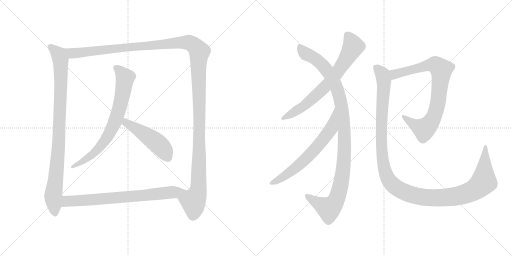
t = 0.00 s
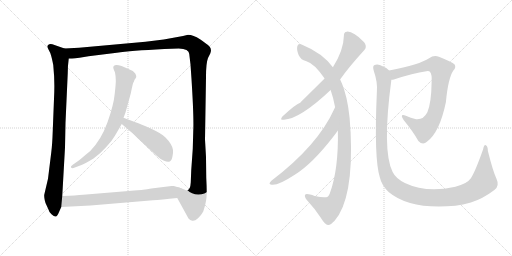
t = 1.99 s
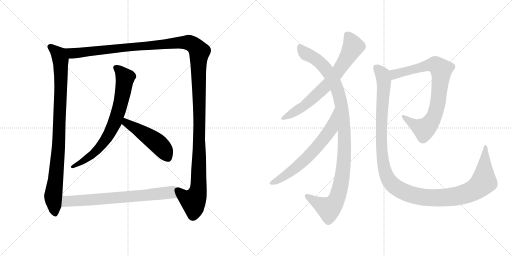
t = 3.98 s
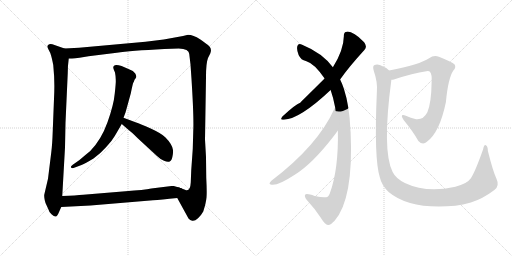
t = 5.96 s
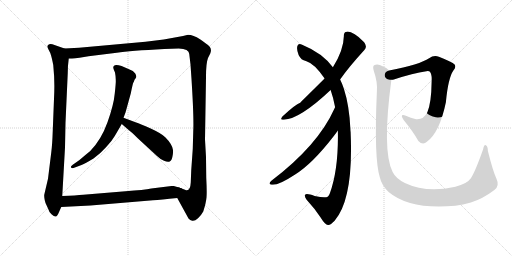
t = 7.95 s
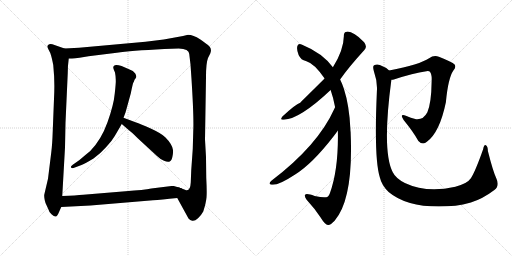
t = 9.94 s

The animated SVG that drew these frames (rendered in a browser with its animation timeline set to each time). Animation: 10 CSS @keyframes rules; one cycle of 9.94 s.

<svg version="1.1" viewBox="0 0 2048 1024" xmlns="http://www.w3.org/2000/svg">
  <g stroke="lightgray" stroke-dasharray="1,1" stroke-width="1" transform="scale(4, 4)">
    <line x1="0" y1="0" x2="256" y2="256"></line>
    <line x1="256" y1="0" x2="0" y2="256"></line>
    <line x1="128" y1="0" x2="128" y2="256"></line>
    <line x1="0" y1="128" x2="256" y2="128"></line>
    <line x1="256" y1="0" x2="512" y2="256"></line>
    <line x1="512" y1="0" x2="256" y2="256"></line>
    <line x1="384" y1="0" x2="384" y2="256"></line>
    <line x1="256" y1="128" x2="512" y2="128"></line>
  </g>
<g transform="scale(1, -1) translate(0, -850)">
   <style type="text/css">
    @keyframes keyframes0 {
      from {
       stroke: black;
       stroke-dashoffset: 946;
       stroke-width: 128;
       }
       75% {
       animation-timing-function: step-end;
       stroke: black;
       stroke-dashoffset: 0;
       stroke-width: 128;
       }
       to {
       stroke: black;
       stroke-width: 1024;
       }
       }
       #make-me-a-hanzi-animation-0 {
         animation: keyframes0 1.019857s both;
         animation-delay: 0.000000s;
         animation-timing-function: linear;
       }
    @keyframes keyframes1 {
      from {
       stroke: black;
       stroke-dashoffset: 1482;
       stroke-width: 128;
       }
       83% {
       animation-timing-function: step-end;
       stroke: black;
       stroke-dashoffset: 0;
       stroke-width: 128;
       }
       to {
       stroke: black;
       stroke-width: 1024;
       }
       }
       #make-me-a-hanzi-animation-1 {
         animation: keyframes1 1.456055s both;
         animation-delay: 1.019857s;
         animation-timing-function: linear;
       }
    @keyframes keyframes2 {
      from {
       stroke: black;
       stroke-dashoffset: 745;
       stroke-width: 128;
       }
       71% {
       animation-timing-function: step-end;
       stroke: black;
       stroke-dashoffset: 0;
       stroke-width: 128;
       }
       to {
       stroke: black;
       stroke-width: 1024;
       }
       }
       #make-me-a-hanzi-animation-2 {
         animation: keyframes2 0.856283s both;
         animation-delay: 2.475912s;
         animation-timing-function: linear;
       }
    @keyframes keyframes3 {
      from {
       stroke: black;
       stroke-dashoffset: 493;
       stroke-width: 128;
       }
       62% {
       animation-timing-function: step-end;
       stroke: black;
       stroke-dashoffset: 0;
       stroke-width: 128;
       }
       to {
       stroke: black;
       stroke-width: 1024;
       }
       }
       #make-me-a-hanzi-animation-3 {
         animation: keyframes3 0.651204s both;
         animation-delay: 3.332195s;
         animation-timing-function: linear;
       }
    @keyframes keyframes4 {
      from {
       stroke: black;
       stroke-dashoffset: 726;
       stroke-width: 128;
       }
       70% {
       animation-timing-function: step-end;
       stroke: black;
       stroke-dashoffset: 0;
       stroke-width: 128;
       }
       to {
       stroke: black;
       stroke-width: 1024;
       }
       }
       #make-me-a-hanzi-animation-4 {
         animation: keyframes4 0.840820s both;
         animation-delay: 3.983399s;
         animation-timing-function: linear;
       }
    @keyframes keyframes5 {
      from {
       stroke: black;
       stroke-dashoffset: 708;
       stroke-width: 128;
       }
       70% {
       animation-timing-function: step-end;
       stroke: black;
       stroke-dashoffset: 0;
       stroke-width: 128;
       }
       to {
       stroke: black;
       stroke-width: 1024;
       }
       }
       #make-me-a-hanzi-animation-5 {
         animation: keyframes5 0.826172s both;
         animation-delay: 4.824219s;
         animation-timing-function: linear;
       }
    @keyframes keyframes6 {
      from {
       stroke: black;
       stroke-dashoffset: 1085;
       stroke-width: 128;
       }
       78% {
       animation-timing-function: step-end;
       stroke: black;
       stroke-dashoffset: 0;
       stroke-width: 128;
       }
       to {
       stroke: black;
       stroke-width: 1024;
       }
       }
       #make-me-a-hanzi-animation-6 {
         animation: keyframes6 1.132975s both;
         animation-delay: 5.650391s;
         animation-timing-function: linear;
       }
    @keyframes keyframes7 {
      from {
       stroke: black;
       stroke-dashoffset: 655;
       stroke-width: 128;
       }
       68% {
       animation-timing-function: step-end;
       stroke: black;
       stroke-dashoffset: 0;
       stroke-width: 128;
       }
       to {
       stroke: black;
       stroke-width: 1024;
       }
       }
       #make-me-a-hanzi-animation-7 {
         animation: keyframes7 0.783040s both;
         animation-delay: 6.783366s;
         animation-timing-function: linear;
       }
    @keyframes keyframes8 {
      from {
       stroke: black;
       stroke-dashoffset: 818;
       stroke-width: 128;
       }
       73% {
       animation-timing-function: step-end;
       stroke: black;
       stroke-dashoffset: 0;
       stroke-width: 128;
       }
       to {
       stroke: black;
       stroke-width: 1024;
       }
       }
       #make-me-a-hanzi-animation-8 {
         animation: keyframes8 0.915690s both;
         animation-delay: 7.566406s;
         animation-timing-function: linear;
       }
    @keyframes keyframes9 {
      from {
       stroke: black;
       stroke-dashoffset: 1275;
       stroke-width: 128;
       }
       81% {
       animation-timing-function: step-end;
       stroke: black;
       stroke-dashoffset: 0;
       stroke-width: 128;
       }
       to {
       stroke: black;
       stroke-width: 1024;
       }
       }
       #make-me-a-hanzi-animation-9 {
         animation: keyframes9 1.287598s both;
         animation-delay: 8.482096s;
         animation-timing-function: linear;
       }
</style>
<path d="M 258.0 656.0 L 218.0 670.0 Q 204.0 676.0 197.0 673.0 Q 191.0 670.0 190.0 666.0 Q 189.0 661.0 195.0 650.0 Q 202.0 638.0 204.0 629.0 Q 207.0 620.0 213.0 590.0 Q 220.0 524.0 216.0 455.0 L 211.0 327.0 Q 209.0 269.0 205.0 240.0 L 192.0 135.0 L 177.0 71.0 Q 176.0 64.0 179.0 49.0 L 182.0 38.0 L 193.0 14.0 Q 196.0 2.0 206.0 -7.0 Q 217.0 -17.0 223.0 -16.0 Q 229.0 -16.0 237.0 4.0 L 245.0 22.0 L 249.0 66.0 L 260.0 260.0 L 262.0 359.0 L 271.0 558.0 Q 271.0 588.0 275.0 616.0 C 278.0 646.0 279.0 649.0 258.0 656.0 Z" fill="lightgray"></path> 
<path d="M 732.0 706.0 L 655.0 692.0 L 582.0 683.0 L 316.0 659.0 L 258.0 656.0 C 228.0 654.0 245.0 614.0 275.0 616.0 L 288.0 616.0 Q 299.0 616.0 318.0 619.0 L 354.0 625.0 L 467.0 639.0 Q 520.0 647.0 657.0 654.0 L 715.0 656.0 Q 756.0 655.0 757.0 634.0 L 762.0 592.0 L 766.0 534.0 Q 776.0 377.0 773.0 324.0 L 771.0 254.0 L 765.0 170.0 L 763.0 120.0 Q 761.0 81.0 740.0 91.0 Q 729.0 96.0 719.0 99.0 C 690.0 105.0 695.0 84.0 709.0 58.0 L 754.0 -24.0 Q 760.0 -32.0 769.0 -33.0 Q 779.0 -35.0 792.0 -23.0 Q 805.0 -11.0 813.0 4.0 Q 824.0 38.0 826.0 60.0 Q 828.0 81.0 825.0 139.0 L 824.0 222.0 L 820.0 292.0 L 824.0 542.0 Q 824.0 598.0 832.0 618.0 L 841.0 636.0 Q 848.0 653.0 838.0 664.0 Q 828.0 674.0 800.0 693.0 Q 773.0 711.0 752.0 711.0 L 732.0 706.0 Z" fill="lightgray"></path> 
<path d="M 494.0 379.0 L 502.0 400.0 L 523.0 476.0 Q 531.0 515.0 533.0 519.0 Q 536.0 523.0 537.0 528.0 Q 538.0 532.0 542.0 536.0 L 543.0 538.0 Q 548.0 544.0 541.0 556.0 Q 534.0 568.0 516.0 573.0 Q 480.0 591.0 464.0 590.0 Q 448.0 588.0 455.0 572.0 L 460.0 560.0 Q 463.0 544.0 463.0 532.0 Q 464.0 520.0 459.0 476.0 Q 455.0 431.0 430.0 361.0 Q 405.0 291.0 361.0 246.0 Q 340.0 229.0 318.0 210.0 L 291.0 191.0 Q 281.0 184.0 284.0 180.0 Q 288.0 176.0 294.0 178.0 L 326.0 190.0 Q 336.0 193.0 374.0 216.0 Q 402.0 236.0 424.0 261.0 Q 447.0 285.0 459.0 306.0 L 487.0 354.0 L 494.0 379.0 Z" fill="lightgray"></path> 
<path d="M 542.0 361.0 L 494.0 379.0 C 466.0 390.0 464.0 374.0 487.0 354.0 L 510.0 334.0 Q 525.0 323.0 552.0 296.0 L 628.0 226.0 Q 641.0 213.0 656.0 207.0 Q 671.0 200.0 679.0 204.0 Q 687.0 208.0 690.0 225.0 Q 693.0 241.0 692.0 250.0 Q 689.0 273.0 661.0 301.0 Q 648.0 315.0 605.0 335.0 Q 562.0 354.0 542.0 361.0 Z" fill="lightgray"></path> 
<path d="M 245.0 22.0 L 362.0 28.0 L 612.0 49.0 Q 642.0 51.0 709.0 58.0 C 739.0 61.0 748.0 91.0 719.0 99.0 L 695.0 106.0 L 686.0 106.0 L 605.0 96.0 Q 577.0 90.0 502.0 85.0 L 333.0 71.0 Q 305.0 68.0 249.0 66.0 C 219.0 65.0 215.0 20.0 245.0 22.0 Z" fill="lightgray"></path> 
<path d="M 1360.5 532.5 Q 1393.5 580.5 1457.5 650.5 Q 1470.5 663.5 1456.5 681.5 Q 1411.5 726.5 1387.5 723.5 Q 1374.5 722.5 1375.5 706.5 Q 1374.5 649.5 1331.5 581.5 L 1298.5 536.5 Q 1204.5 443.5 1200.5 439.5 Q 1182.5 433.5 1129.5 384.5 Q 1117.5 368.5 1135.5 371.5 Q 1199.5 374.5 1322.5 490.5 L 1360.5 532.5 Z" fill="lightgray"></path> 
<path d="M 1351.5 328.5 Q 1354.5 172.5 1319.5 77.5 Q 1313.5 62.5 1304.5 61.5 Q 1292.5 58.5 1258.5 66.5 Q 1225.5 78.5 1220.5 71.5 Q 1216.5 65.5 1226.5 51.5 Q 1260.5 14.5 1282.5 -19.5 Q 1301.5 -50.5 1312.5 -49.5 Q 1321.5 -50.5 1338.5 -32.5 Q 1414.5 55.5 1402.5 321.5 Q 1401.5 328.5 1401.5 334.5 Q 1397.5 427.5 1375.5 495.5 Q 1368.5 516.5 1360.5 532.5 L 1331.5 581.5 Q 1289.5 638.5 1208.5 671.5 Q 1193.5 678.5 1189.5 666.5 Q 1185.5 651.5 1194.5 630.5 Q 1204.5 609.5 1223.5 606.5 Q 1256.5 597.5 1298.5 536.5 L 1322.5 490.5 Q 1332.5 462.5 1340.5 421.5 L 1351.5 328.5 Z" fill="lightgray"></path> 
<path d="M 1340.5 421.5 Q 1339.5 420.5 1337.5 415.5 Q 1271.5 268.5 1085.5 127.5 Q 1072.5 114.5 1082.5 112.5 Q 1106.5 103.5 1180.5 152.5 Q 1249.5 195.5 1334.5 305.5 Q 1344.5 318.5 1351.5 328.5 C 1369.5 352.5 1353.5 448.5 1340.5 421.5 Z" fill="lightgray"></path> 
<path d="M 1565.5 531.5 Q 1571.5 531.5 1578.5 533.5 Q 1651.5 557.5 1705.5 565.5 Q 1717.5 566.5 1719.5 563.5 Q 1728.5 553.5 1726.5 523.5 Q 1725.5 439.5 1709.5 401.5 Q 1693.5 370.5 1664.5 373.5 Q 1642.5 379.5 1623.5 387.5 Q 1596.5 397.5 1614.5 370.5 Q 1654.5 321.5 1673.5 286.5 Q 1691.5 267.5 1707.5 283.5 Q 1758.5 320.5 1783.5 441.5 Q 1792.5 538.5 1813.5 568.5 Q 1825.5 581.5 1818.5 592.5 Q 1808.5 602.5 1755.5 623.5 Q 1734.5 630.5 1716.5 617.5 Q 1679.5 592.5 1556.5 568.5 C 1527.5 562.5 1536.5 525.5 1565.5 531.5 Z" fill="lightgray"></path> 
<path d="M 1985.5 136.5 Q 1972.5 163.5 1951.5 246.5 Q 1951.5 264.5 1943.5 269.5 Q 1936.5 273.5 1932.5 253.5 Q 1901.5 165.5 1883.5 137.5 Q 1868.5 115.5 1821.5 103.5 Q 1707.5 76.5 1619.5 118.5 Q 1582.5 137.5 1570.5 162.5 Q 1527.5 246.5 1565.5 531.5 C 1569.5 560.5 1569.5 560.5 1556.5 568.5 Q 1543.5 581.5 1519.5 590.5 Q 1506.5 594.5 1496.5 589.5 Q 1489.5 585.5 1495.5 565.5 Q 1510.5 523.5 1507.5 484.5 Q 1495.5 214.5 1519.5 140.5 Q 1526.5 109.5 1554.5 82.5 Q 1639.5 10.5 1821.5 27.5 Q 1851.5 31.5 1883.5 40.5 Q 1931.5 55.5 1977.5 90.5 Q 1999.5 106.5 1985.5 136.5 Z" fill="lightgray"></path> 
      <clipPath id="make-me-a-hanzi-clip-0">
      <path d="M 258.0 656.0 L 218.0 670.0 Q 204.0 676.0 197.0 673.0 Q 191.0 670.0 190.0 666.0 Q 189.0 661.0 195.0 650.0 Q 202.0 638.0 204.0 629.0 Q 207.0 620.0 213.0 590.0 Q 220.0 524.0 216.0 455.0 L 211.0 327.0 Q 209.0 269.0 205.0 240.0 L 192.0 135.0 L 177.0 71.0 Q 176.0 64.0 179.0 49.0 L 182.0 38.0 L 193.0 14.0 Q 196.0 2.0 206.0 -7.0 Q 217.0 -17.0 223.0 -16.0 Q 229.0 -16.0 237.0 4.0 L 245.0 22.0 L 249.0 66.0 L 260.0 260.0 L 262.0 359.0 L 271.0 558.0 Q 271.0 588.0 275.0 616.0 C 278.0 646.0 279.0 649.0 258.0 656.0 Z" fill="lightgray"></path>
      </clipPath>
      <path clip-path="url(#make-me-a-hanzi-clip-0)" d="M 199.0 664.0 L 235.0 632.0 L 243.0 597.0 L 235.0 282.0 L 213.0 67.0 L 221.0 -7.0 " fill="none" id="make-me-a-hanzi-animation-0" stroke-dasharray="818 1636" stroke-linecap="round"></path>

      <clipPath id="make-me-a-hanzi-clip-1">
      <path d="M 732.0 706.0 L 655.0 692.0 L 582.0 683.0 L 316.0 659.0 L 258.0 656.0 C 228.0 654.0 245.0 614.0 275.0 616.0 L 288.0 616.0 Q 299.0 616.0 318.0 619.0 L 354.0 625.0 L 467.0 639.0 Q 520.0 647.0 657.0 654.0 L 715.0 656.0 Q 756.0 655.0 757.0 634.0 L 762.0 592.0 L 766.0 534.0 Q 776.0 377.0 773.0 324.0 L 771.0 254.0 L 765.0 170.0 L 763.0 120.0 Q 761.0 81.0 740.0 91.0 Q 729.0 96.0 719.0 99.0 C 690.0 105.0 695.0 84.0 709.0 58.0 L 754.0 -24.0 Q 760.0 -32.0 769.0 -33.0 Q 779.0 -35.0 792.0 -23.0 Q 805.0 -11.0 813.0 4.0 Q 824.0 38.0 826.0 60.0 Q 828.0 81.0 825.0 139.0 L 824.0 222.0 L 820.0 292.0 L 824.0 542.0 Q 824.0 598.0 832.0 618.0 L 841.0 636.0 Q 848.0 653.0 838.0 664.0 Q 828.0 674.0 800.0 693.0 Q 773.0 711.0 752.0 711.0 L 732.0 706.0 Z" fill="lightgray"></path>
      </clipPath>
      <path clip-path="url(#make-me-a-hanzi-clip-1)" d="M 266.0 651.0 L 289.0 637.0 L 321.0 639.0 L 744.0 681.0 L 767.0 675.0 L 789.0 655.0 L 798.0 641.0 L 793.0 90.0 L 773.0 45.0 L 740.0 62.0 L 722.0 91.0 " fill="none" id="make-me-a-hanzi-animation-1" stroke-dasharray="1354 2708" stroke-linecap="round"></path>

      <clipPath id="make-me-a-hanzi-clip-2">
      <path d="M 494.0 379.0 L 502.0 400.0 L 523.0 476.0 Q 531.0 515.0 533.0 519.0 Q 536.0 523.0 537.0 528.0 Q 538.0 532.0 542.0 536.0 L 543.0 538.0 Q 548.0 544.0 541.0 556.0 Q 534.0 568.0 516.0 573.0 Q 480.0 591.0 464.0 590.0 Q 448.0 588.0 455.0 572.0 L 460.0 560.0 Q 463.0 544.0 463.0 532.0 Q 464.0 520.0 459.0 476.0 Q 455.0 431.0 430.0 361.0 Q 405.0 291.0 361.0 246.0 Q 340.0 229.0 318.0 210.0 L 291.0 191.0 Q 281.0 184.0 284.0 180.0 Q 288.0 176.0 294.0 178.0 L 326.0 190.0 Q 336.0 193.0 374.0 216.0 Q 402.0 236.0 424.0 261.0 Q 447.0 285.0 459.0 306.0 L 487.0 354.0 L 494.0 379.0 Z" fill="lightgray"></path>
      </clipPath>
      <path clip-path="url(#make-me-a-hanzi-clip-2)" d="M 463.0 579.0 L 484.0 562.0 L 500.0 538.0 L 485.0 446.0 L 454.0 349.0 L 423.0 292.0 L 389.0 250.0 L 325.0 201.0 L 290.0 184.0 " fill="none" id="make-me-a-hanzi-animation-2" stroke-dasharray="617 1234" stroke-linecap="round"></path>

      <clipPath id="make-me-a-hanzi-clip-3">
      <path d="M 542.0 361.0 L 494.0 379.0 C 466.0 390.0 464.0 374.0 487.0 354.0 L 510.0 334.0 Q 525.0 323.0 552.0 296.0 L 628.0 226.0 Q 641.0 213.0 656.0 207.0 Q 671.0 200.0 679.0 204.0 Q 687.0 208.0 690.0 225.0 Q 693.0 241.0 692.0 250.0 Q 689.0 273.0 661.0 301.0 Q 648.0 315.0 605.0 335.0 Q 562.0 354.0 542.0 361.0 Z" fill="lightgray"></path>
      </clipPath>
      <path clip-path="url(#make-me-a-hanzi-clip-3)" d="M 498.0 371.0 L 507.0 358.0 L 628.0 279.0 L 654.0 252.0 L 672.0 217.0 " fill="none" id="make-me-a-hanzi-animation-3" stroke-dasharray="365 730" stroke-linecap="round"></path>

      <clipPath id="make-me-a-hanzi-clip-4">
      <path d="M 245.0 22.0 L 362.0 28.0 L 612.0 49.0 Q 642.0 51.0 709.0 58.0 C 739.0 61.0 748.0 91.0 719.0 99.0 L 695.0 106.0 L 686.0 106.0 L 605.0 96.0 Q 577.0 90.0 502.0 85.0 L 333.0 71.0 Q 305.0 68.0 249.0 66.0 C 219.0 65.0 215.0 20.0 245.0 22.0 Z" fill="lightgray"></path>
      </clipPath>
      <path clip-path="url(#make-me-a-hanzi-clip-4)" d="M 252.0 29.0 L 276.0 46.0 L 587.0 69.0 L 689.0 81.0 L 711.0 94.0 " fill="none" id="make-me-a-hanzi-animation-4" stroke-dasharray="598 1196" stroke-linecap="round"></path>

      <clipPath id="make-me-a-hanzi-clip-5">
      <path d="M 1360.5 532.5 Q 1393.5 580.5 1457.5 650.5 Q 1470.5 663.5 1456.5 681.5 Q 1411.5 726.5 1387.5 723.5 Q 1374.5 722.5 1375.5 706.5 Q 1374.5 649.5 1331.5 581.5 L 1298.5 536.5 Q 1204.5 443.5 1200.5 439.5 Q 1182.5 433.5 1129.5 384.5 Q 1117.5 368.5 1135.5 371.5 Q 1199.5 374.5 1322.5 490.5 L 1360.5 532.5 Z" fill="lightgray"></path>
      </clipPath>
      <path clip-path="url(#make-me-a-hanzi-clip-5)" d="M 1388.5 710.5 L 1412.5 664.5 L 1336.5 544.5 L 1298.5 499.5 L 1223.5 432.5 L 1139.5 381.5 " fill="none" id="make-me-a-hanzi-animation-5" stroke-dasharray="580 1160" stroke-linecap="round"></path>

      <clipPath id="make-me-a-hanzi-clip-6">
      <path d="M 1351.5 328.5 Q 1354.5 172.5 1319.5 77.5 Q 1313.5 62.5 1304.5 61.5 Q 1292.5 58.5 1258.5 66.5 Q 1225.5 78.5 1220.5 71.5 Q 1216.5 65.5 1226.5 51.5 Q 1260.5 14.5 1282.5 -19.5 Q 1301.5 -50.5 1312.5 -49.5 Q 1321.5 -50.5 1338.5 -32.5 Q 1414.5 55.5 1402.5 321.5 Q 1401.5 328.5 1401.5 334.5 Q 1397.5 427.5 1375.5 495.5 Q 1368.5 516.5 1360.5 532.5 L 1331.5 581.5 Q 1289.5 638.5 1208.5 671.5 Q 1193.5 678.5 1189.5 666.5 Q 1185.5 651.5 1194.5 630.5 Q 1204.5 609.5 1223.5 606.5 Q 1256.5 597.5 1298.5 536.5 L 1322.5 490.5 Q 1332.5 462.5 1340.5 421.5 L 1351.5 328.5 Z" fill="lightgray"></path>
      </clipPath>
      <path clip-path="url(#make-me-a-hanzi-clip-6)" d="M 1200.5 662.5 L 1226.5 633.5 L 1280.5 599.5 L 1334.5 525.5 L 1349.5 492.5 L 1365.5 430.5 L 1378.5 309.5 L 1370.5 152.5 L 1358.5 91.5 L 1341.5 43.5 L 1315.5 15.5 L 1225.5 67.5 " fill="none" id="make-me-a-hanzi-animation-6" stroke-dasharray="957 1914" stroke-linecap="round"></path>

      <clipPath id="make-me-a-hanzi-clip-7">
      <path d="M 1340.5 421.5 Q 1339.5 420.5 1337.5 415.5 Q 1271.5 268.5 1085.5 127.5 Q 1072.5 114.5 1082.5 112.5 Q 1106.5 103.5 1180.5 152.5 Q 1249.5 195.5 1334.5 305.5 Q 1344.5 318.5 1351.5 328.5 C 1369.5 352.5 1353.5 448.5 1340.5 421.5 Z" fill="lightgray"></path>
      </clipPath>
      <path clip-path="url(#make-me-a-hanzi-clip-7)" d="M 1335.5 408.5 L 1338.5 397.5 L 1322.5 334.5 L 1263.5 257.5 L 1183.5 179.5 L 1127.5 138.5 L 1087.5 119.5 " fill="none" id="make-me-a-hanzi-animation-7" stroke-dasharray="527 1054" stroke-linecap="round"></path>

      <clipPath id="make-me-a-hanzi-clip-8">
      <path d="M 1565.5 531.5 Q 1571.5 531.5 1578.5 533.5 Q 1651.5 557.5 1705.5 565.5 Q 1717.5 566.5 1719.5 563.5 Q 1728.5 553.5 1726.5 523.5 Q 1725.5 439.5 1709.5 401.5 Q 1693.5 370.5 1664.5 373.5 Q 1642.5 379.5 1623.5 387.5 Q 1596.5 397.5 1614.5 370.5 Q 1654.5 321.5 1673.5 286.5 Q 1691.5 267.5 1707.5 283.5 Q 1758.5 320.5 1783.5 441.5 Q 1792.5 538.5 1813.5 568.5 Q 1825.5 581.5 1818.5 592.5 Q 1808.5 602.5 1755.5 623.5 Q 1734.5 630.5 1716.5 617.5 Q 1679.5 592.5 1556.5 568.5 C 1527.5 562.5 1536.5 525.5 1565.5 531.5 Z" fill="lightgray"></path>
      </clipPath>
      <path clip-path="url(#make-me-a-hanzi-clip-8)" d="M 1570.5 539.5 L 1591.5 558.5 L 1703.5 587.5 L 1742.5 590.5 L 1765.5 572.5 L 1747.5 417.5 L 1719.5 356.5 L 1696.5 333.5 L 1658.5 350.5 L 1615.5 380.5 " fill="none" id="make-me-a-hanzi-animation-8" stroke-dasharray="690 1380" stroke-linecap="round"></path>

      <clipPath id="make-me-a-hanzi-clip-9">
      <path d="M 1985.5 136.5 Q 1972.5 163.5 1951.5 246.5 Q 1951.5 264.5 1943.5 269.5 Q 1936.5 273.5 1932.5 253.5 Q 1901.5 165.5 1883.5 137.5 Q 1868.5 115.5 1821.5 103.5 Q 1707.5 76.5 1619.5 118.5 Q 1582.5 137.5 1570.5 162.5 Q 1527.5 246.5 1565.5 531.5 C 1569.5 560.5 1569.5 560.5 1556.5 568.5 Q 1543.5 581.5 1519.5 590.5 Q 1506.5 594.5 1496.5 589.5 Q 1489.5 585.5 1495.5 565.5 Q 1510.5 523.5 1507.5 484.5 Q 1495.5 214.5 1519.5 140.5 Q 1526.5 109.5 1554.5 82.5 Q 1639.5 10.5 1821.5 27.5 Q 1851.5 31.5 1883.5 40.5 Q 1931.5 55.5 1977.5 90.5 Q 1999.5 106.5 1985.5 136.5 Z" fill="lightgray"></path>
      </clipPath>
      <path clip-path="url(#make-me-a-hanzi-clip-9)" d="M 1504.5 580.5 L 1526.5 557.5 L 1535.5 530.5 L 1525.5 381.5 L 1531.5 203.5 L 1548.5 142.5 L 1580.5 103.5 L 1639.5 73.5 L 1721.5 58.5 L 1808.5 62.5 L 1879.5 82.5 L 1910.5 99.5 L 1934.5 127.5 L 1942.5 262.5 " fill="none" id="make-me-a-hanzi-animation-9" stroke-dasharray="1147 2294" stroke-linecap="round"></path>

</g>
</svg>
